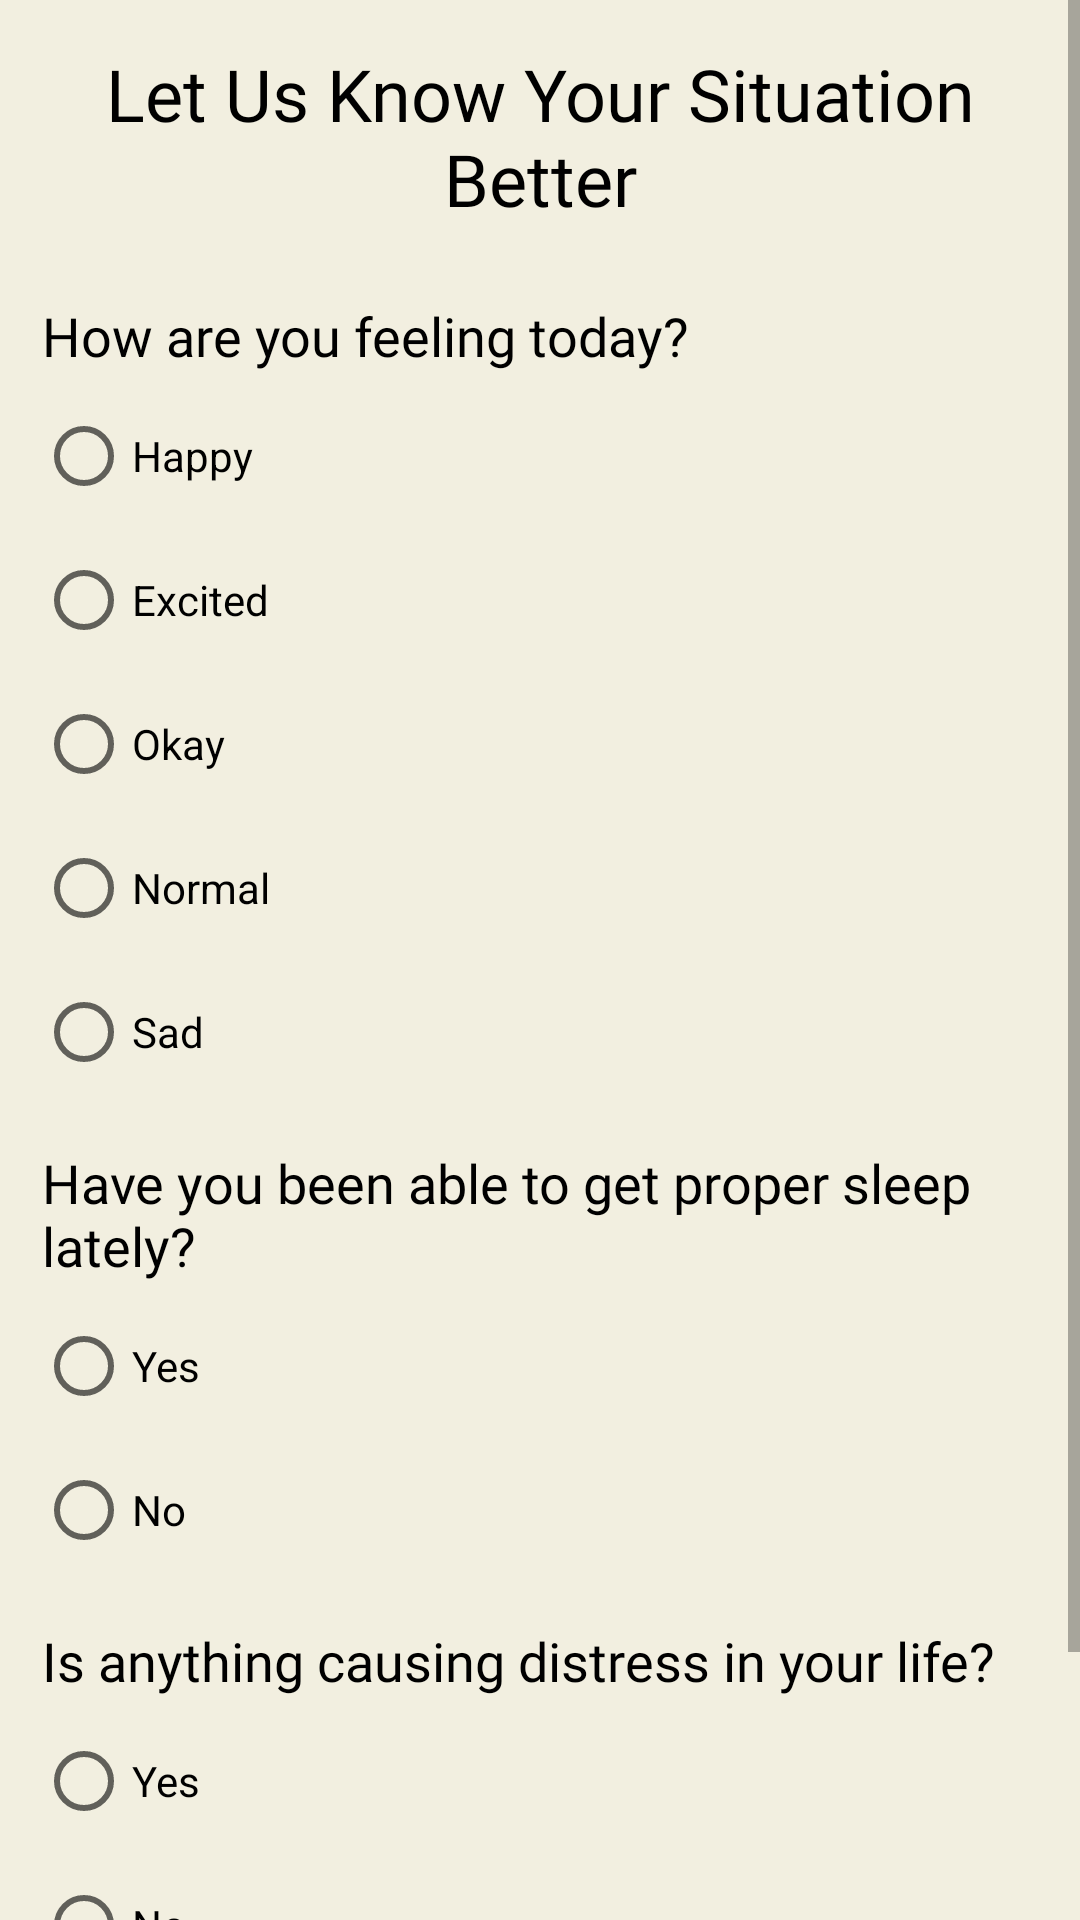

The Android layout XML behind this screen, and the referenced resources:
<!-- AndroidManifest.xml: application theme Theme.Believe -->
<!-- res/layout/activity_questionare.xml -->
<?xml version="1.0" encoding="utf-8"?>
<RelativeLayout xmlns:android="http://schemas.android.com/apk/res/android"
    xmlns:app="http://schemas.android.com/apk/res-auto"
    xmlns:tools="http://schemas.android.com/tools"
    android:layout_width="match_parent"
    android:layout_height="match_parent"
    tools:context=".QuestionnaireActivity"
    android:background="@color/appTheme">

    <ScrollView
        android:layout_width="match_parent"
        android:layout_height="match_parent">

        <RelativeLayout
            android:layout_width="match_parent"
            android:layout_height="wrap_content">

            <TextView
                android:id="@+id/topText"
                android:layout_width="match_parent"
                android:layout_height="wrap_content"
                android:text="Let Us Know Your Situation Better"
                android:textAlignment="center"
                android:fontFamily="@font/handlee"
                android:textColor="@color/black"
                android:textSize="24sp"
                android:padding="10dp"
                android:layout_marginTop="5dp"/>

            <TextView
                android:id="@+id/firstQuestion"
                android:layout_width="match_parent"
                android:layout_height="wrap_content"
                android:layout_below="@id/topText"
                android:text="How are you feeling today?"
                android:textSize="18sp"
                android:layout_marginTop="10dp"
                android:fontFamily="@font/handlee"
                android:textColor="@color/black"
                android:padding="4dp"
                android:layout_marginStart="10dp"/>


            <RadioGroup
                android:layout_below="@id/firstQuestion"
                android:id="@+id/firstQuestionGroup"
                android:layout_width="wrap_content"
                android:layout_height="wrap_content"
                android:layout_marginStart="12dp">

                <RadioButton
                    android:id="@+id/Happy"
                    android:layout_width="wrap_content"
                    android:layout_height="wrap_content"
                    android:textColor="@color/black"
                    android:text="Happy"/>

                <RadioButton
                    android:id="@+id/Excited"
                    android:layout_width="wrap_content"
                    android:layout_height="wrap_content"
                    android:textColor="@color/black"
                    android:text="Excited"/>

                <RadioButton
                    android:id="@+id/Okay"
                    android:layout_width="wrap_content"
                    android:layout_height="wrap_content"
                    android:textColor="@color/black"
                    android:text="Okay"/>

                <RadioButton
                    android:id="@+id/Normal"
                    android:layout_width="wrap_content"
                    android:layout_height="wrap_content"
                    android:textColor="@color/black"
                    android:text="Normal"/>

                <RadioButton
                    android:id="@+id/Sad"
                    android:layout_width="wrap_content"
                    android:layout_height="wrap_content"
                    android:textColor="@color/black"
                    android:text="Sad"/>

            </RadioGroup>


            <TextView
                android:id="@+id/secondQuestion"
                android:layout_width="match_parent"
                android:layout_height="wrap_content"
                android:layout_below="@id/firstQuestionGroup"
                android:text="Have you been able to get proper sleep lately?"
                android:textSize="18sp"
                android:layout_marginTop="10dp"
                android:fontFamily="@font/handlee"
                android:textColor="@color/black"
                android:padding="4dp"
                android:layout_marginStart="10dp"/>


            <RadioGroup
                android:layout_below="@id/secondQuestion"
                android:id="@+id/secondQuestionGroup"
                android:layout_width="wrap_content"
                android:layout_height="wrap_content"
                android:layout_marginStart="12dp">

                <RadioButton
                    android:id="@+id/yes2"
                    android:layout_width="wrap_content"
                    android:textColor="@color/black"
                    android:layout_height="wrap_content"
                    android:text="Yes"/>

                <RadioButton
                    android:id="@+id/no2"
                    android:layout_width="wrap_content"
                    android:layout_height="wrap_content"
                    android:textColor="@color/black"
                    android:text="No"/>

            </RadioGroup>

            <TextView
                android:id="@+id/thirdQuestion"
                android:layout_width="match_parent"
                android:layout_height="wrap_content"
                android:layout_below="@id/secondQuestionGroup"
                android:text="Is anything causing distress in your life?"
                android:textSize="18sp"
                android:layout_marginTop="10dp"
                android:fontFamily="@font/handlee"
                android:textColor="@color/black"
                android:padding="4dp"
                android:layout_marginStart="10dp"/>


            <RadioGroup
                android:layout_below="@id/thirdQuestion"
                android:id="@+id/thirdQuestionGroup"
                android:layout_width="wrap_content"
                android:layout_height="wrap_content"
                android:layout_marginStart="12dp">

                <RadioButton
                    android:id="@+id/yes3"
                    android:layout_width="wrap_content"
                    android:textColor="@color/black"
                    android:layout_height="wrap_content"
                    android:text="Yes"/>

                <RadioButton
                    android:id="@+id/no3"
                    android:layout_width="wrap_content"
                    android:textColor="@color/black"
                    android:layout_height="wrap_content"
                    android:text="No"/>

            </RadioGroup>

            <Button
                android:id="@+id/continueToPage"
                android:layout_width="wrap_content"
                android:layout_height="wrap_content"
                android:layout_below="@id/thirdQuestionGroup"
                android:text="Continue"
                android:layout_centerHorizontal="true"
                android:layout_marginTop="10dp"
                android:layout_marginBottom="20dp"
                android:textColor="@color/white"
                android:backgroundTint="@color/black"/>

        </RelativeLayout>


    </ScrollView>


</RelativeLayout>
<!-- resources referenced by this layout -->
<resources>
  <color name="appTheme">#F2EFE0</color>
  <color name="black">#FF000000</color>
  <color name="white">#FFFFFFFF</color>
  <style name="Theme.Believe" parent="Theme.MaterialComponents.DayNight.DarkActionBar">
          
          <item name="android:windowActivityTransitions">true</item>
          
          <item name="colorPrimary">@color/white</item>
          <item name="colorPrimaryVariant">@color/black</item>
          <item name="colorOnPrimary">@color/white</item>
          
          <item name="colorSecondary">@color/teal_200</item>
          <item name="colorSecondaryVariant">@color/teal_700</item>
          <item name="colorOnSecondary">@color/black</item>
          
          <item name="android:statusBarColor" tools:targetApi="l">?attr/colorPrimaryVariant</item>
          
      </style>
  <color name="teal_200">#FF03DAC5</color>
  <color name="teal_700">#FF018786</color>
</resources>
